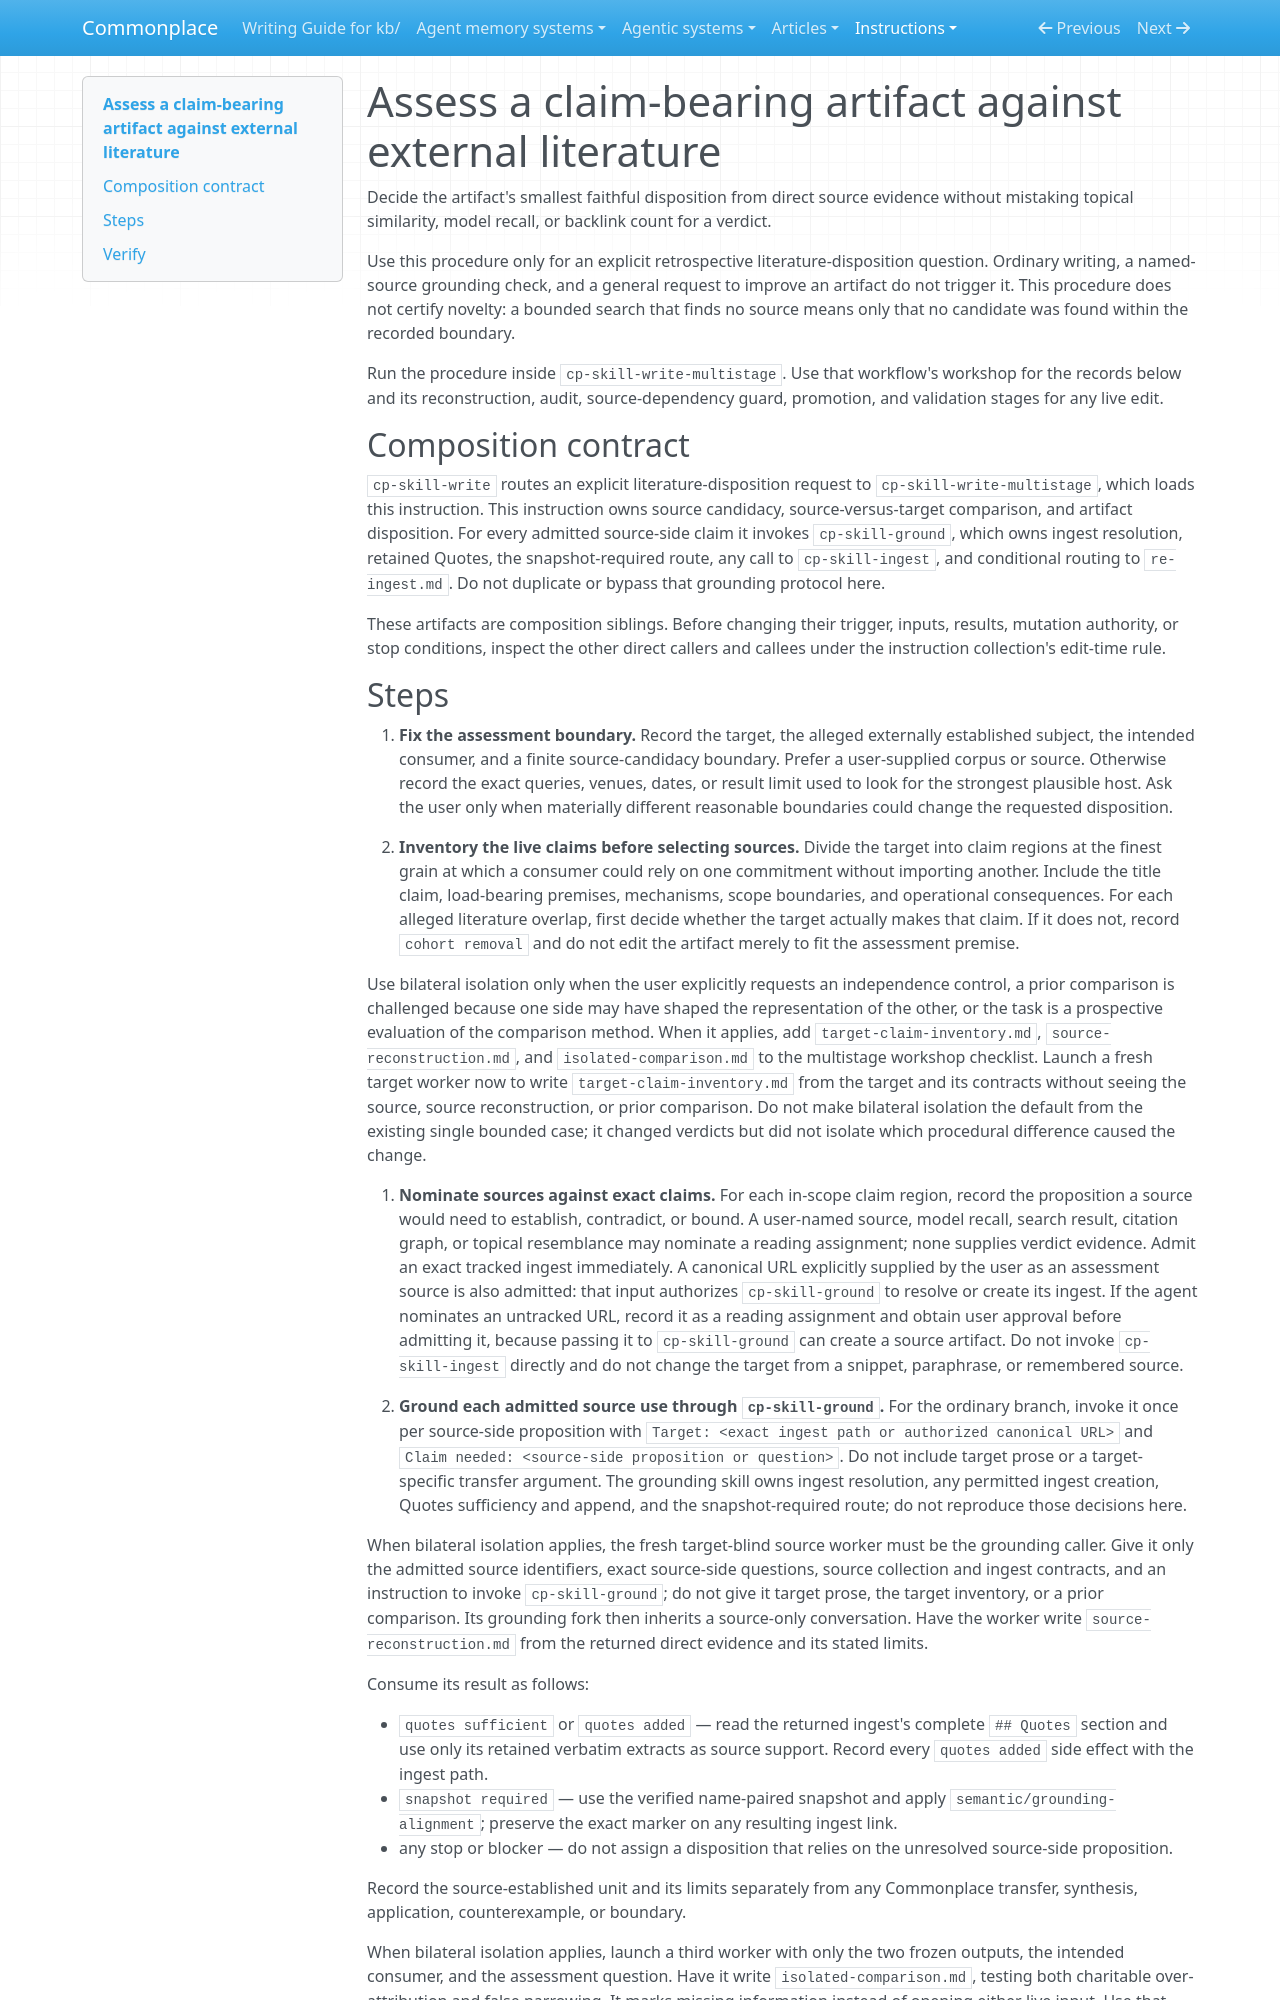

repository: zby/commonplace · page: instructions/assess-a-claim-bearing-artifact-against-external-literature/index.html · generator: mkdocs

---
description: "Use when explicitly asked whether external literature duplicates or subsumes a claim-bearing KB artifact, or should change its keep, rewrite, thin, merge, retire, or cohort status"
type: types/instruction.md
---

# Assess a claim-bearing artifact against external literature

Decide the artifact's smallest faithful disposition from direct source evidence without mistaking topical similarity, model recall, or backlink count for a verdict.

Use this procedure only for an explicit retrospective literature-disposition question. Ordinary writing, a named-source grounding check, and a general request to improve an artifact do not trigger it. This procedure does not certify novelty: a bounded search that finds no source means only that no candidate was found within the recorded boundary.

Run the procedure inside `cp-skill-write-multistage`. Use that workflow's workshop for the records below and its reconstruction, audit, source-dependency guard, promotion, and validation stages for any live edit.

## Composition contract

`cp-skill-write` routes an explicit literature-disposition request to `cp-skill-write-multistage`, which loads this instruction. This instruction owns source candidacy, source-versus-target comparison, and artifact disposition. For every admitted source-side claim it invokes `cp-skill-ground`, which owns ingest resolution, retained Quotes, the snapshot-required route, any call to `cp-skill-ingest`, and conditional routing to `re-ingest.md`. Do not duplicate or bypass that grounding protocol here.

These artifacts are composition siblings. Before changing their trigger, inputs, results, mutation authority, or stop conditions, inspect the other direct callers and callees under the instruction collection's edit-time rule.
